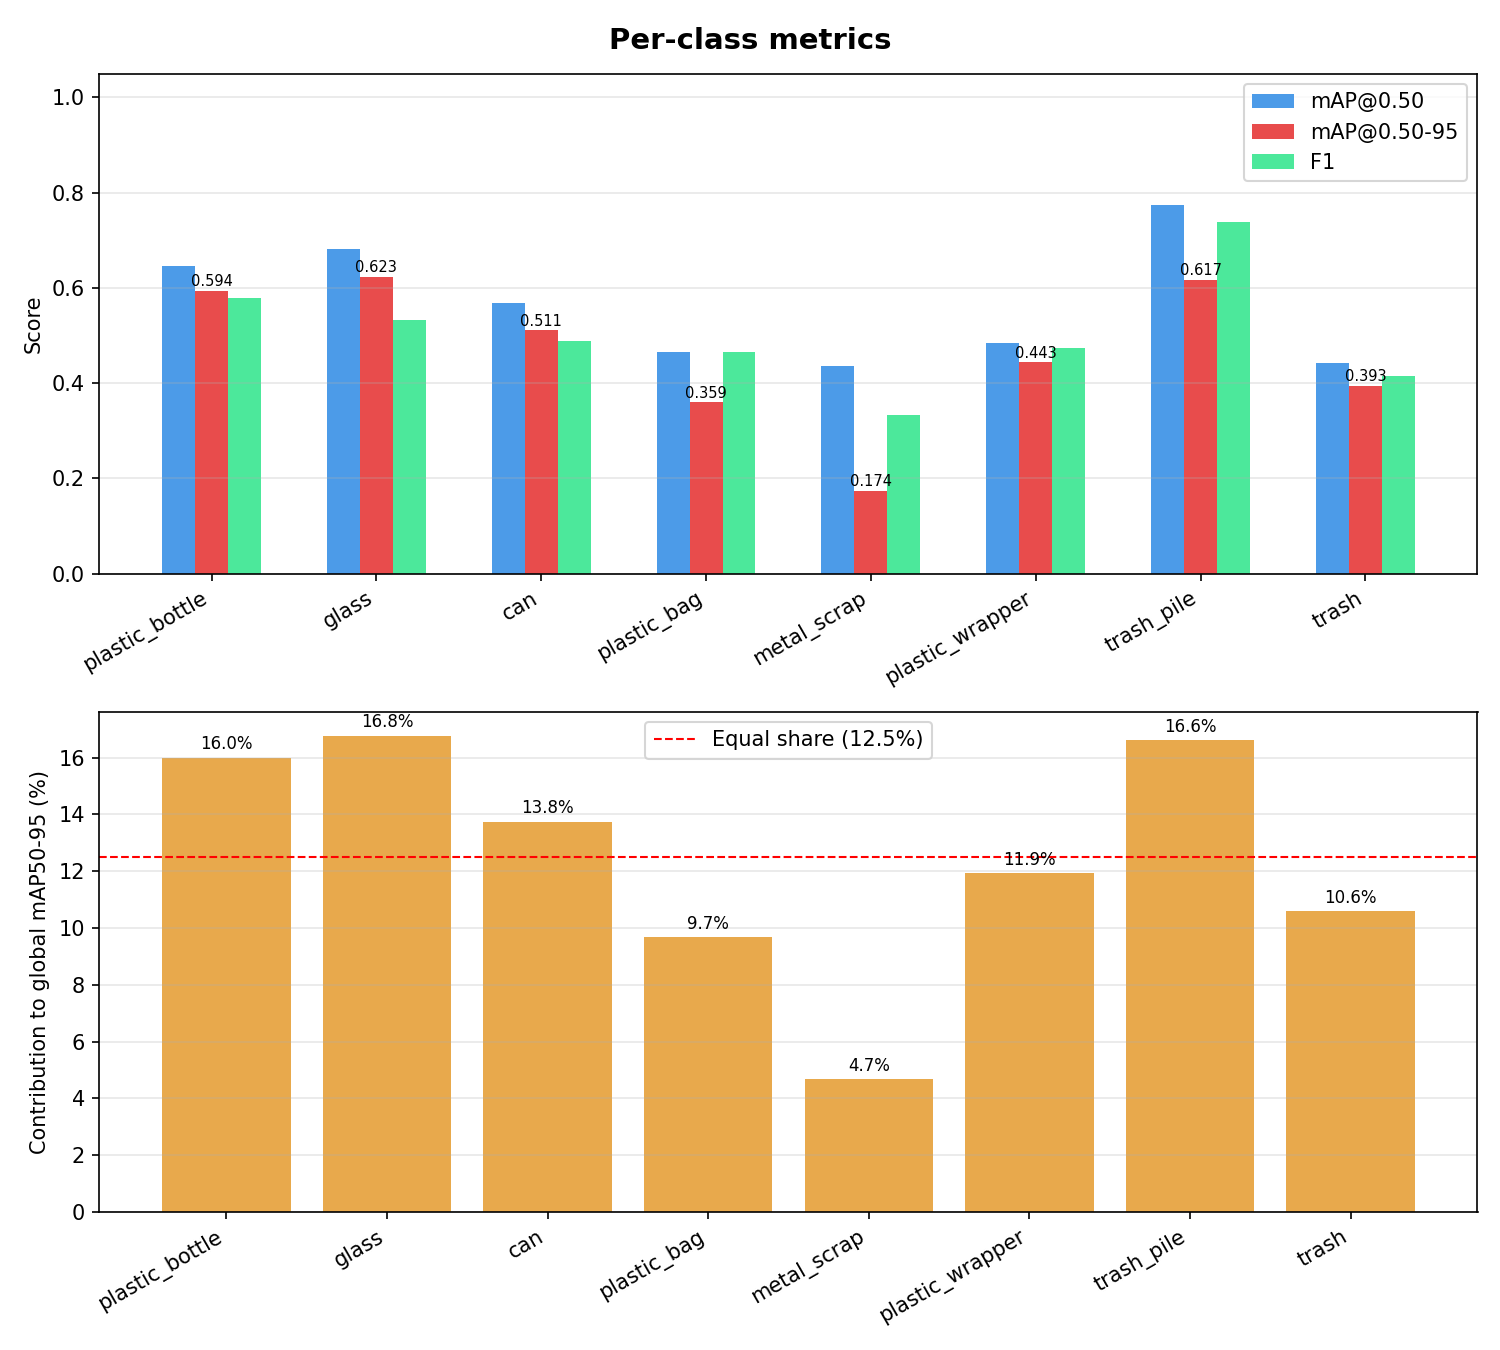

The table this chart was drawn from, first rows:
class_id, class_name, Precision, Recall, F1, mAP50, mAP50-95, contrib_%
0, plastic_bottle, 0.7586, 0.4681, 0.5789, 0.6467, 0.5939, 15.99
1, glass, 1.0, 0.3636, 0.5333, 0.6818, 0.6232, 16.78
2, can, 0.7333, 0.3667, 0.4889, 0.5674, 0.5109, 13.75
3, plastic_bag, 0.625, 0.3704, 0.4651, 0.4646, 0.3594, 9.67
4, metal_scrap, 0.5, 0.25, 0.3333, 0.435, 0.174, 4.68
5, plastic_wrapper, 0.5467, 0.4184, 0.474, 0.4834, 0.4434, 11.93
6, trash_pile, 0.85, 0.6538, 0.7391, 0.7745, 0.617, 16.61
7, trash, 0.5481, 0.3333, 0.4146, 0.4413, 0.3934, 10.59
